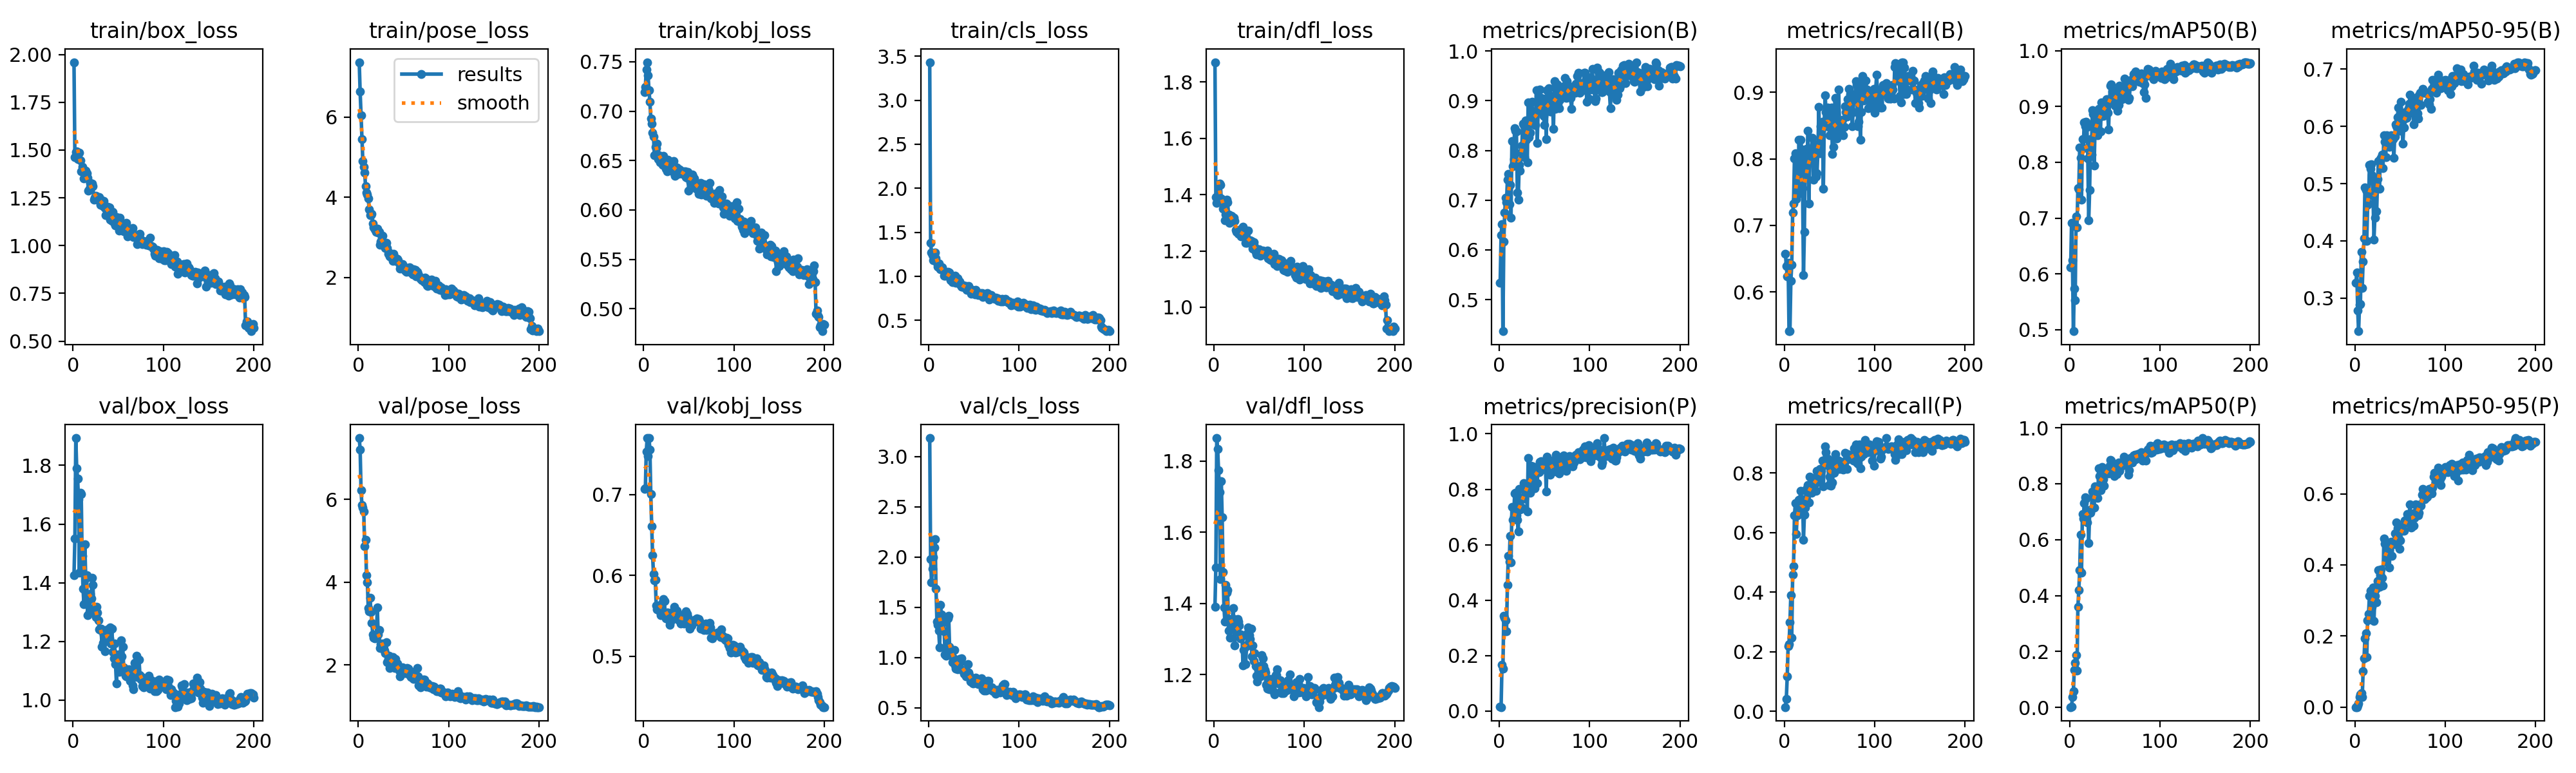

Data behind this chart, as committed beside it:
epoch, time, train/box_loss, train/pose_loss, train/kobj_loss, train/cls_loss, train/dfl_loss, metrics/precision(B), metrics/recall(B), metrics/mAP50(B), metrics/mAP50-95(B), metrics/precision(P), metrics/recall(P), metrics/mAP50(P), metrics/mAP50-95(P), val/box_loss, val/pose_loss, val/kobj_loss, val/cls_loss, val/dfl_loss, lr/pg0, lr/pg1, lr/pg2
1, 15.34, 1.96, 7.368, 0.7191, 3.433, 1.871, 0.534, 0.6575, 0.6113, 0.3266, 0.01461, 0.0137, 0.00152, 0.00019, 1.425, 7.482, 0.7075, 3.183, 1.39, 0.00032, 0.00032, 0.00032
2, 17.51, 1.461, 6.63, 0.7248, 1.381, 1.392, 0.6291, 0.639, 0.6913, 0.3446, 0.01383, 0.0411, 0.0033, 0.00037, 1.55, 7.209, 0.7078, 1.981, 1.501, 0.0006567, 0.0006567, 0.0006567
3, 19.83, 1.49, 6.042, 0.742, 1.272, 1.371, 0.6518, 0.6233, 0.6242, 0.2787, 0.1654, 0.1164, 0.03719, 0.00547, 1.893, 6.216, 0.7534, 1.746, 1.864, 0.0009901, 0.0009901, 0.0009901
4, 21.86, 1.491, 5.446, 0.7496, 1.24, 1.396, 0.4365, 0.6438, 0.4974, 0.2419, 0.1515, 0.2192, 0.05741, 0.01136, 1.79, 5.856, 0.77, 1.883, 1.834, 0.00132, 0.00132, 0.00132
5, 23.74, 1.453, 4.899, 0.7363, 1.179, 1.377, 0.6163, 0.5411, 0.5742, 0.2888, 0.3435, 0.226, 0.1344, 0.02915, 1.756, 5.794, 0.7479, 1.999, 1.775, 0.001647, 0.001647, 0.001647
6, 25.67, 1.484, 4.751, 0.7213, 1.263, 1.439, 0.6745, 0.5411, 0.5525, 0.2895, 0.336, 0.298, 0.1601, 0.03663, 1.685, 5.706, 0.77, 2.092, 1.713, 0.00195, 0.00195, 0.00195
7, 27.76, 1.488, 4.613, 0.7096, 1.268, 1.434, 0.705, 0.6164, 0.7034, 0.3803, 0.3266, 0.3904, 0.1862, 0.03938, 1.435, 4.861, 0.7558, 2.174, 1.468, 0.001941, 0.001941, 0.001941
8, 29.93, 1.444, 4.282, 0.6923, 1.207, 1.386, 0.6954, 0.641, 0.6829, 0.3181, 0.2885, 0.2466, 0.1318, 0.02779, 1.706, 5.023, 0.7008, 1.683, 1.743, 0.001931, 0.001931, 0.001931
9, 32.03, 1.388, 4.119, 0.6873, 1.152, 1.371, 0.7414, 0.7192, 0.7536, 0.3642, 0.454, 0.4589, 0.359, 0.1006, 1.702, 4.174, 0.6608, 1.354, 1.643, 0.001921, 0.001921, 0.001921
10, 34.92, 1.413, 4.06, 0.6784, 1.106, 1.349, 0.7534, 0.7324, 0.7516, 0.404, 0.5593, 0.4868, 0.419, 0.1366, 1.491, 3.997, 0.625, 1.326, 1.489, 0.001911, 0.001911, 0.001911
11, 37.06, 1.389, 3.966, 0.6744, 1.142, 1.353, 0.692, 0.8003, 0.8265, 0.4929, 0.5386, 0.6575, 0.4903, 0.194, 1.38, 3.371, 0.6016, 1.264, 1.388, 0.001901, 0.001901, 0.001901
12, 39.12, 1.35, 3.693, 0.6557, 1.094, 1.309, 0.7306, 0.8082, 0.8084, 0.4889, 0.6315, 0.6986, 0.6188, 0.2081, 1.327, 3.297, 0.5937, 1.102, 1.349, 0.001891, 0.001891, 0.001891
13, 41.27, 1.361, 3.548, 0.6642, 1.083, 1.33, 0.6646, 0.7397, 0.7325, 0.4, 0.5354, 0.5959, 0.4815, 0.1401, 1.531, 3.616, 0.5946, 1.526, 1.453, 0.001881, 0.001881, 0.001881
14, 46.48, 1.391, 3.552, 0.6626, 1.089, 1.382, 0.8192, 0.7466, 0.8415, 0.4625, 0.7355, 0.6575, 0.6909, 0.2442, 1.414, 3.274, 0.563, 1.427, 1.431, 0.001871, 0.001871, 0.001871
15, 48.93, 1.379, 3.583, 0.6674, 1.104, 1.374, 0.7684, 0.7671, 0.825, 0.4652, 0.6902, 0.6712, 0.6746, 0.2619, 1.425, 3.019, 0.5581, 1.373, 1.438, 0.001861, 0.001861, 0.001861
16, 51.9, 1.356, 3.351, 0.6516, 1.066, 1.331, 0.7827, 0.8288, 0.8713, 0.533, 0.7022, 0.7107, 0.7299, 0.3137, 1.29, 2.74, 0.5629, 1.35, 1.323, 0.001852, 0.001852, 0.001852
17, 54.22, 1.289, 3.254, 0.6557, 1.009, 1.299, 0.8453, 0.7671, 0.8642, 0.5259, 0.7849, 0.7123, 0.7512, 0.3283, 1.355, 2.653, 0.5608, 1.261, 1.356, 0.001842, 0.001842, 0.001842
18, 56.49, 1.298, 3.196, 0.6483, 1.007, 1.302, 0.8402, 0.8288, 0.8721, 0.5338, 0.7865, 0.7397, 0.7466, 0.3181, 1.3, 2.635, 0.5549, 1.032, 1.304, 0.001832, 0.001832, 0.001832
19, 58.56, 1.328, 3.187, 0.6539, 1.025, 1.324, 0.8379, 0.8142, 0.8633, 0.5143, 0.7069, 0.6918, 0.6621, 0.283, 1.362, 2.711, 0.5511, 1.014, 1.337, 0.001822, 0.001822, 0.001822
20, 60.75, 1.31, 3.137, 0.649, 1.01, 1.323, 0.7151, 0.7564, 0.8072, 0.479, 0.6885, 0.7123, 0.706, 0.3369, 1.347, 2.717, 0.5594, 1.078, 1.343, 0.001812, 0.001812, 0.001812
21, 63.03, 1.326, 3.224, 0.6459, 1.049, 1.312, 0.7007, 0.6254, 0.6958, 0.4024, 0.6466, 0.5766, 0.5886, 0.2424, 1.417, 3.384, 0.5668, 1.386, 1.386, 0.001802, 0.001802, 0.001802
22, 65.13, 1.312, 3.112, 0.6549, 1.04, 1.319, 0.7707, 0.6907, 0.75, 0.4409, 0.8005, 0.6597, 0.6953, 0.3124, 1.393, 2.731, 0.5708, 1.415, 1.355, 0.001792, 0.001792, 0.001792
23, 67.09, 1.239, 3.14, 0.6495, 1.045, 1.308, 0.7594, 0.8082, 0.8416, 0.499, 0.7278, 0.6849, 0.6966, 0.331, 1.295, 2.849, 0.5682, 1.106, 1.283, 0.001782, 0.001782, 0.001782
24, 69.35, 1.251, 2.812, 0.6478, 0.9526, 1.274, 0.7957, 0.8151, 0.8134, 0.4513, 0.7297, 0.7466, 0.7097, 0.2943, 1.316, 2.403, 0.5514, 1.023, 1.33, 0.001772, 0.001772, 0.001772
25, 71.62, 1.261, 2.9, 0.6419, 0.9999, 1.267, 0.8099, 0.7945, 0.894, 0.5084, 0.7342, 0.7379, 0.7725, 0.355, 1.283, 2.501, 0.5468, 1.014, 1.322, 0.001762, 0.001762, 0.001762
26, 73.82, 1.25, 2.843, 0.6389, 0.9369, 1.268, 0.8542, 0.8425, 0.8861, 0.5394, 0.7686, 0.7603, 0.7543, 0.3861, 1.318, 2.472, 0.5541, 0.9513, 1.356, 0.001752, 0.001752, 0.001752
27, 75.88, 1.246, 3.035, 0.651, 0.9927, 1.261, 0.8516, 0.7329, 0.7942, 0.4912, 0.8232, 0.7017, 0.7151, 0.3384, 1.298, 2.519, 0.5544, 0.9959, 1.349, 0.001743, 0.001743, 0.001743
28, 81.08, 1.238, 2.846, 0.6485, 0.9679, 1.267, 0.7869, 0.8082, 0.8616, 0.5429, 0.7662, 0.7877, 0.7908, 0.3736, 1.271, 2.382, 0.5447, 1.075, 1.339, 0.001733, 0.001733, 0.001733
29, 83.36, 1.254, 2.832, 0.6465, 1.008, 1.278, 0.8605, 0.8151, 0.8715, 0.5451, 0.8029, 0.7534, 0.7711, 0.3869, 1.242, 2.345, 0.5387, 0.9198, 1.302, 0.001723, 0.001723, 0.001723
30, 85.53, 1.213, 2.741, 0.6449, 0.9231, 1.251, 0.8209, 0.8164, 0.8864, 0.5504, 0.8166, 0.7329, 0.7688, 0.3641, 1.239, 2.289, 0.5428, 0.8902, 1.312, 0.001713, 0.001713, 0.001713
31, 87.96, 1.238, 2.861, 0.6458, 0.9366, 1.256, 0.7763, 0.8319, 0.849, 0.5275, 0.7198, 0.7671, 0.7485, 0.3429, 1.243, 2.555, 0.5449, 0.954, 1.31, 0.001703, 0.001703, 0.001703
32, 89.97, 1.238, 2.729, 0.6489, 0.9781, 1.286, 0.8962, 0.7687, 0.8952, 0.5849, 0.9137, 0.7603, 0.8555, 0.4743, 1.182, 2.061, 0.5532, 0.8824, 1.226, 0.001693, 0.001693, 0.001693
33, 92.25, 1.205, 2.589, 0.6493, 0.9356, 1.264, 0.827, 0.8082, 0.881, 0.5737, 0.7979, 0.7842, 0.8272, 0.4596, 1.194, 2.139, 0.5567, 0.8927, 1.269, 0.001683, 0.001683, 0.001683
34, 94.76, 1.234, 2.628, 0.6369, 0.9409, 1.27, 0.8353, 0.8219, 0.8554, 0.5463, 0.7869, 0.7671, 0.7759, 0.4094, 1.223, 2.224, 0.5616, 0.9853, 1.281, 0.001673, 0.001673, 0.001673
35, 97.14, 1.195, 2.524, 0.6348, 0.9075, 1.228, 0.8764, 0.774, 0.9069, 0.584, 0.8858, 0.7397, 0.8208, 0.4627, 1.167, 1.922, 0.5538, 0.9543, 1.23, 0.001663, 0.001663, 0.001663
36, 99.34, 1.159, 2.512, 0.6418, 0.885, 1.229, 0.8973, 0.7783, 0.899, 0.5797, 0.8696, 0.8082, 0.8589, 0.4528, 1.229, 2.063, 0.5532, 0.9933, 1.281, 0.001654, 0.001654, 0.001654
37, 101.5, 1.201, 2.508, 0.6432, 0.8846, 1.237, 0.8749, 0.8142, 0.8829, 0.5667, 0.8818, 0.774, 0.8161, 0.4505, 1.226, 2.142, 0.5565, 0.8776, 1.317, 0.001644, 0.001644, 0.001644
38, 103.6, 1.202, 2.417, 0.6362, 0.8974, 1.272, 0.8536, 0.8784, 0.8964, 0.5646, 0.8036, 0.7808, 0.7937, 0.393, 1.242, 2.195, 0.5452, 0.862, 1.333, 0.001634, 0.001634, 0.001634
39, 106.1, 1.191, 2.59, 0.6414, 0.8776, 1.236, 0.8517, 0.8082, 0.9074, 0.5826, 0.8041, 0.8151, 0.848, 0.4613, 1.23, 2.028, 0.5502, 0.8356, 1.31, 0.001624, 0.001624, 0.001624
40, 108.1, 1.201, 2.441, 0.6409, 0.8829, 1.239, 0.8512, 0.8493, 0.9087, 0.5844, 0.8715, 0.7896, 0.8372, 0.4653, 1.21, 1.921, 0.5448, 0.8431, 1.299, 0.001614, 0.001614, 0.001614
41, 110, 1.137, 2.418, 0.6372, 0.8885, 1.235, 0.9217, 0.8425, 0.9127, 0.5788, 0.8805, 0.8075, 0.8384, 0.4256, 1.247, 2.145, 0.5404, 0.8089, 1.328, 0.001604, 0.001604, 0.001604
42, 112, 1.158, 2.479, 0.639, 0.8488, 1.234, 0.8154, 0.8562, 0.8884, 0.5781, 0.8219, 0.8425, 0.8551, 0.4637, 1.194, 1.995, 0.5509, 0.8383, 1.252, 0.001594, 0.001594, 0.001594
43, 116.8, 1.129, 2.466, 0.6368, 0.8685, 1.208, 0.8803, 0.7553, 0.8591, 0.5447, 0.8804, 0.7563, 0.836, 0.4591, 1.243, 2.036, 0.551, 0.9347, 1.281, 0.001584, 0.001584, 0.001584
44, 119, 1.176, 2.428, 0.639, 0.8883, 1.23, 0.882, 0.8562, 0.911, 0.5825, 0.862, 0.8425, 0.8647, 0.4889, 1.165, 1.92, 0.5421, 0.8488, 1.238, 0.001574, 0.001574, 0.001574
45, 121, 1.125, 2.354, 0.6367, 0.8628, 1.214, 0.9224, 0.8951, 0.9372, 0.6038, 0.8982, 0.8904, 0.8839, 0.4587, 1.143, 1.859, 0.5405, 0.824, 1.259, 0.001564, 0.001564, 0.001564
46, 123, 1.117, 2.216, 0.639, 0.8346, 1.197, 0.9052, 0.8699, 0.9392, 0.6, 0.9007, 0.8697, 0.8815, 0.5194, 1.193, 1.718, 0.5461, 0.7582, 1.224, 0.001554, 0.001554, 0.001554
47, 125, 1.107, 2.252, 0.633, 0.7984, 1.187, 0.8873, 0.8493, 0.9266, 0.6165, 0.8701, 0.8262, 0.8671, 0.503, 1.122, 1.831, 0.5555, 0.7607, 1.196, 0.001545, 0.001545, 0.001545
48, 127.3, 1.15, 2.287, 0.6328, 0.8465, 1.206, 0.9038, 0.8767, 0.9293, 0.6334, 0.8783, 0.8493, 0.8517, 0.4785, 1.058, 1.827, 0.5526, 0.7468, 1.18, 0.001535, 0.001535, 0.001535
49, 129.3, 1.114, 2.325, 0.6385, 0.8327, 1.199, 0.8694, 0.8666, 0.9198, 0.6069, 0.8951, 0.7598, 0.8278, 0.4458, 1.134, 1.948, 0.5484, 0.7436, 1.214, 0.001525, 0.001525, 0.001525
50, 131.5, 1.139, 2.273, 0.6197, 0.8106, 1.206, 0.8511, 0.8356, 0.9017, 0.5922, 0.8747, 0.7877, 0.8323, 0.4686, 1.156, 1.88, 0.5438, 0.7806, 1.223, 0.001515, 0.001515, 0.001515
51, 133.5, 1.077, 2.237, 0.6358, 0.7963, 1.183, 0.9046, 0.8448, 0.9216, 0.6426, 0.9021, 0.7571, 0.8426, 0.5065, 1.096, 1.822, 0.5342, 0.7476, 1.195, 0.001505, 0.001505, 0.001505
52, 135.4, 1.145, 2.18, 0.6278, 0.8433, 1.196, 0.8233, 0.8767, 0.9204, 0.6084, 0.7924, 0.8425, 0.8344, 0.4961, 1.124, 1.803, 0.5397, 0.7962, 1.215, 0.001495, 0.001495, 0.001495
53, 137.5, 1.119, 2.143, 0.6334, 0.8145, 1.196, 0.9218, 0.8078, 0.8925, 0.5699, 0.9182, 0.7689, 0.8594, 0.5006, 1.205, 1.852, 0.5383, 0.7892, 1.255, 0.001485, 0.001485, 0.001485
54, 139.7, 1.117, 2.244, 0.6361, 0.8043, 1.201, 0.9087, 0.8183, 0.9022, 0.5983, 0.8864, 0.8082, 0.8764, 0.4963, 1.148, 1.929, 0.5435, 0.7738, 1.246, 0.001475, 0.001475, 0.001475
55, 141.7, 1.098, 2.191, 0.6336, 0.784, 1.197, 0.9252, 0.863, 0.9374, 0.6142, 0.8795, 0.8001, 0.8464, 0.5245, 1.181, 1.909, 0.5427, 0.7358, 1.223, 0.001465, 0.001465, 0.001465
56, 144, 1.074, 2.218, 0.6317, 0.7909, 1.19, 0.8785, 0.8913, 0.9279, 0.6255, 0.8518, 0.863, 0.8719, 0.5203, 1.113, 1.781, 0.5443, 0.7717, 1.213, 0.001455, 0.001455, 0.001455
57, 145.9, 1.105, 2.247, 0.624, 0.8091, 1.188, 0.878, 0.8425, 0.9141, 0.6154, 0.877, 0.8151, 0.8638, 0.523, 1.096, 1.75, 0.5456, 0.7649, 1.206, 0.001446, 0.001446, 0.001446
58, 148, 1.113, 2.12, 0.6215, 0.7971, 1.192, 0.91, 0.8309, 0.9128, 0.6272, 0.9017, 0.8288, 0.8645, 0.5439, 1.083, 1.706, 0.5435, 0.7917, 1.171, 0.001436, 0.001436, 0.001436
59, 153.1, 1.12, 2.183, 0.6239, 0.8094, 1.201, 0.8909, 0.8425, 0.9176, 0.6314, 0.8824, 0.8151, 0.8682, 0.5273, 1.081, 1.763, 0.5471, 0.7541, 1.161, 0.001426, 0.001426, 0.001426
60, 155.2, 1.047, 2.069, 0.624, 0.7642, 1.174, 0.8441, 0.9041, 0.9353, 0.6392, 0.8629, 0.8425, 0.8966, 0.542, 1.088, 1.688, 0.5428, 0.6863, 1.184, 0.001416, 0.001416, 0.001416
... 140 more rows
